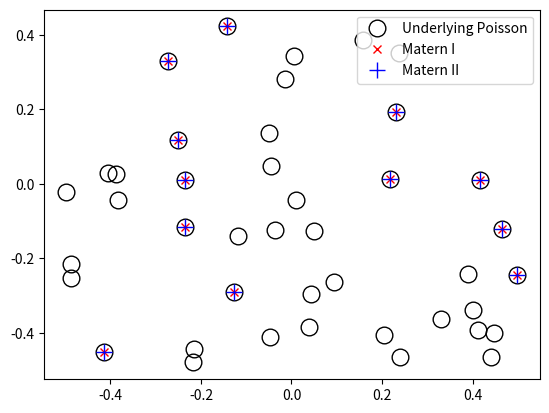

Recreate this plot in Python.
# Simulate Matern hard-core point processes (Type I/II) on a rectangle.
# Author: H. Paul Keeler, 2019.
# [redacted]
# Repository: github.com/hpaulkeeler/posts

import numpy as np;  # NumPy package for arrays, random number generation, etc
import matplotlib.pyplot as plt  # For plotting

plt.close('all');  # close all figures

numbSim=10**3; #number of simulations

# Simulation window parameters
xMin = -.5;
xMax = .5;
yMin = -.5;
yMax = .5;

#Parameters for the parent and daughter point processes
lambdaPoisson=50;#density of underlying Poisson point process
radiusCore=0.1;#radius of hard core

#Extended simulation windows parameters
rExt=radiusCore; #extension parameter -- use core radius
xMinExt=xMin-rExt;
xMaxExt=xMax+rExt;
yMinExt=yMin-rExt;
yMaxExt=yMax+rExt;
#rectangle dimensions
xDeltaExt=xMaxExt-xMinExt;
yDeltaExt=yMaxExt-yMinExt;
areaTotalExt=xDeltaExt*yDeltaExt; #area of extended rectangle

###START Simulations START####
#initialize arrays for collecting statistics
numbPointsAll=np.zeros(numbSim); #number of Poisson points
numbPointsAll_I=np.zeros(numbSim); #number of Matern I points
numbPointsAll_II=np.zeros(numbSim); #number of Matern II points
#loop through for each simulation
for ss in range(numbSim):
    
    #Simulate Poisson point process for the parents
    numbPointsExt= np.random.poisson(areaTotalExt*lambdaPoisson);#Poisson number
    #x and y coordinates of Poisson points for the parent
    xxPoissonExt=xMinExt+xDeltaExt*np.random.rand(numbPointsExt);
    yyPoissonExt=yMinExt+yDeltaExt*np.random.rand(numbPointsExt);
    
    #thin points if outside the simulation window
    booleWindow=((xxPoissonExt>=xMin)&(xxPoissonExt<=xMax)&(yyPoissonExt>=yMin)&(yyPoissonExt<=yMax));
    indexWindow=np.arange(numbPointsExt)[booleWindow];
    #retain points inside simulation window
    xxPoisson=xxPoissonExt[booleWindow];
    yyPoisson=yyPoissonExt[booleWindow];
    
    numbPoints=len(xxPoisson); #number of Poisson points in window
    #create random marks for ages
    markAge=np.random.rand(numbPointsExt);
    
    ###START Removing/thinning points START###
    booleRemoveI=np.zeros(numbPoints, dtype=bool);#Index for removing points -- Matern I
    booleKeepII=np.zeros(numbPoints,dtype=bool);#Index for keeping points -- Matern II
    for ii in range(numbPoints):
        distTemp=np.hypot(xxPoisson[ii]-xxPoissonExt,yyPoisson[ii]-yyPoissonExt);  #distances to other points        
        booleInDisk=(distTemp<radiusCore)&(distTemp>0); #check if inside disk
        
        #Matern I
        booleRemoveI[ii]=any(booleInDisk);
        
        #Matern II
        #keep the younger points
        if len(markAge[booleInDisk])==0:
            booleKeepII[ii]=True;
            #Note: if markAge(booleInDisk) is empty, keepBooleII[ii]=True.
        else:
            booleKeepII[ii]=all(markAge[indexWindow[ii]]<markAge[booleInDisk]);
            
            
    ###END Removing/thinning points END###
    
    #Remove/keep points to generate Matern hard-core processes
    #Matérn I
    booleKeepI=~(booleRemoveI);
    xxMaternI=xxPoisson[booleKeepI];
    yyMaternI=yyPoisson[booleKeepI];
    
    #Matérn II
    xxMaternII=xxPoisson[booleKeepII];
    yyMaternII=yyPoisson[booleKeepII];
    
    #Update statistics
    numbPointsAll[ss]=numbPoints;
    numbPointsAll_I[ss]=len(xxMaternI);
    numbPointsAll_II[ss]=len(xxMaternII);

###END Simulations END####

##Plotting
markerSize=12; #marker size for the Poisson points
plt.plot(xxPoisson,yyPoisson, 'ko',markerfacecolor="None",markersize=markerSize);
plt.plot(xxMaternI,yyMaternI, 'rx',markersize=markerSize/2);
plt.plot(xxMaternI,yyMaternI, 'b+',markersize=markerSize);
plt.legend(('Underlying Poisson','Matern I','Matern II'));

#Compare statistics
diskArea=np.pi*radiusCore**2; #area of disk
areaWindow=(xMax-xMin)*(yMax-yMin); #area of simulation window

#underlying Poisson point process
lambdaExact=lambdaPoisson
print("lambdaExact = ",lambdaExact)
lambdaEmp=np.mean(numbPointsAll/areaWindow)
print("lambdaEmp = ",lambdaEmp)

#Matern I
lambdaExactI=lambdaPoisson*np.exp(-lambdaPoisson*diskArea) #exact
print("lambdaExactI = ",lambdaExactI)
lambdaEmpI=np.mean(numbPointsAll_I/areaWindow) #empirical
print("lambdaEmpI = ",lambdaEmpI)

#Matern II
lambdaExactII=1/(diskArea)*(1-np.exp(-lambdaPoisson*diskArea))
print("lambdaExactII = ",lambdaExactII)
lambdaEmpII=np.mean(numbPointsAll_II/areaWindow)
print("lambdaEmpII = ",lambdaEmpII)


